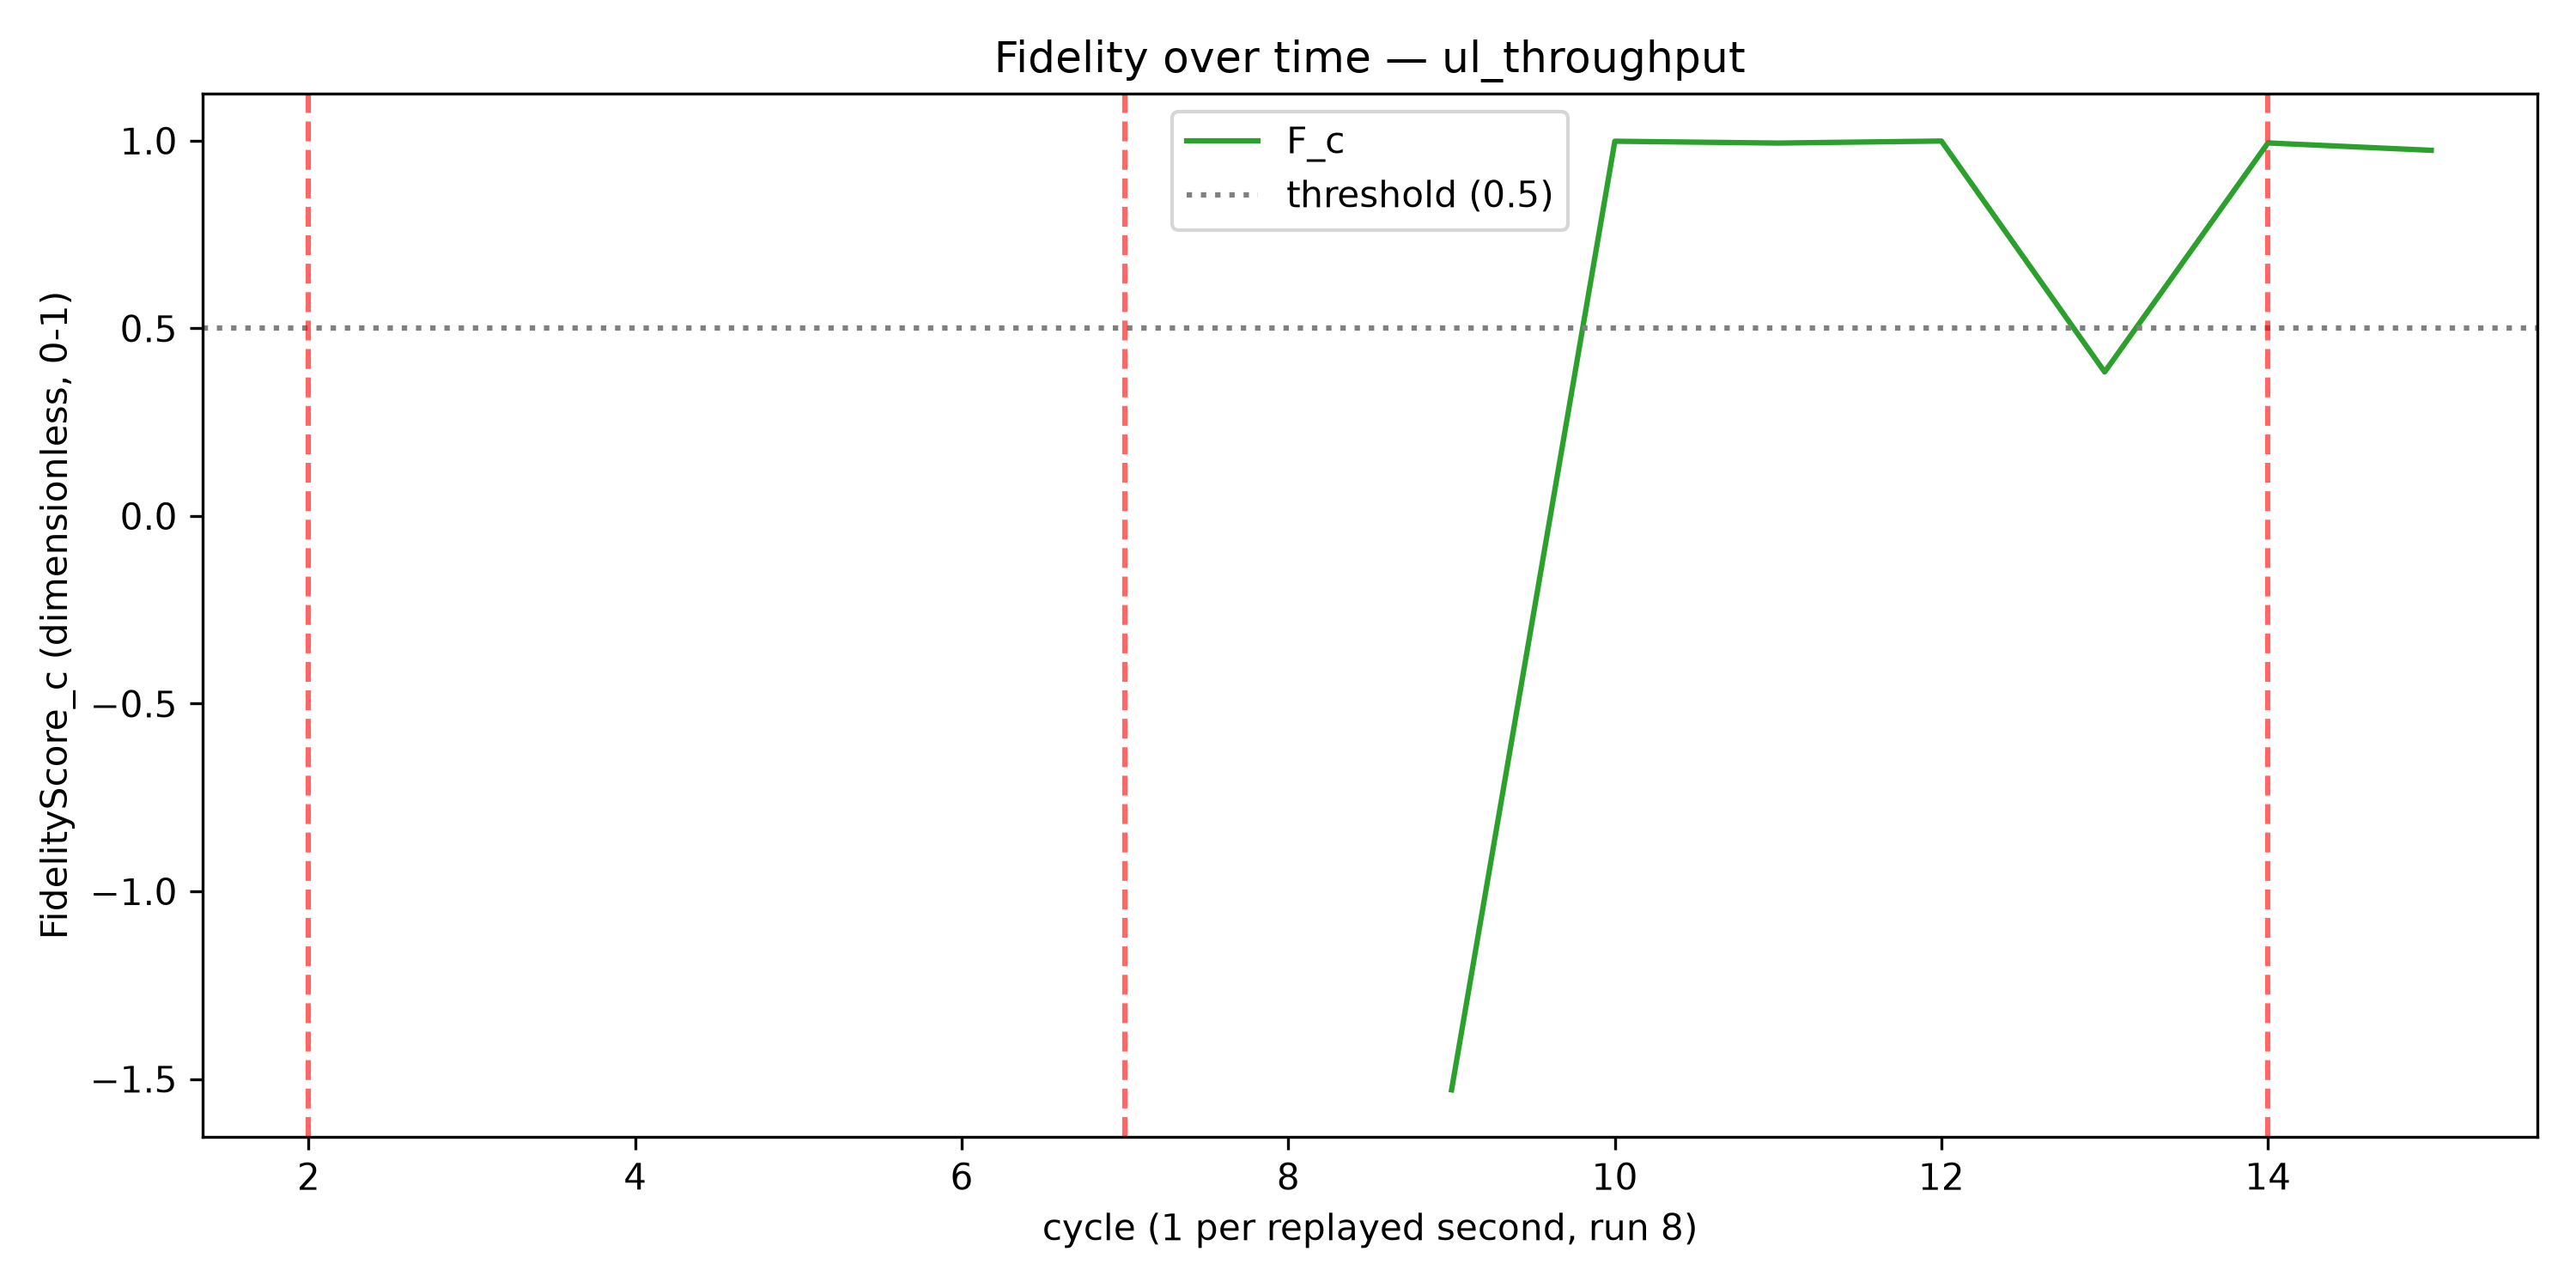

The data file committed next to this chart (first rows):
cycle, F_c, trigger_fired
1, , False
2, , False
3, , False
4, , False
5, , False
6, , False
7, , False
8, , False
9, -1.529, False
10, 0.9985, False
11, 0.9936, False
12, 0.999, False
13, 0.3837, False
14, 0.9939, False
15, 0.9743, False
